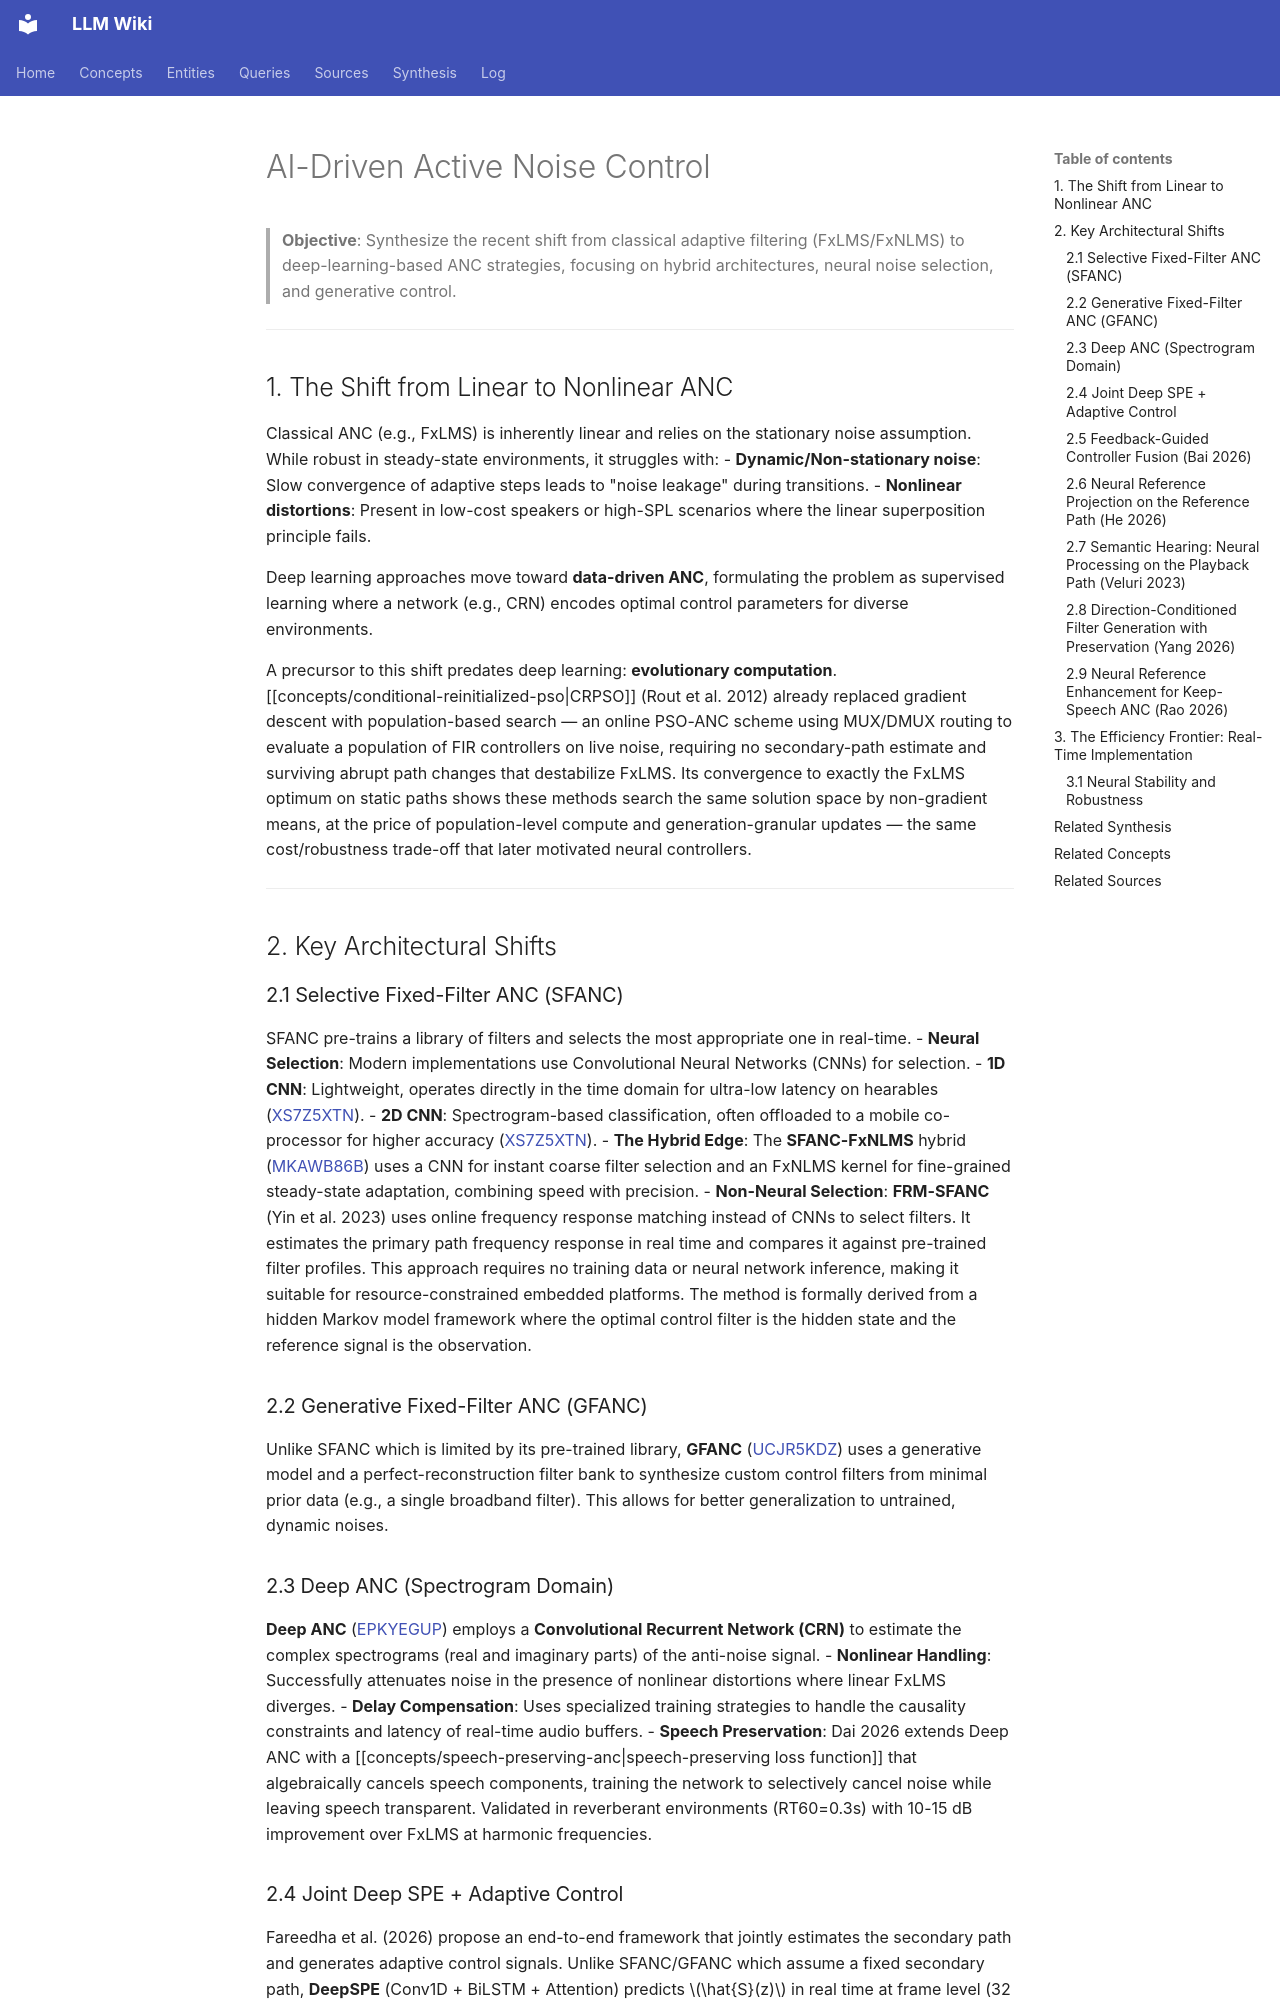

repository: proudzhu/llm-wiki · page: synthesis/ai-driven-anc.html · generator: mkdocs

---
type: synthesis
created: 2026-04-17
updated: 2026-10-01
tags:
  - active-noise-control
  - adaptive-filtering
  - deep-learning
  - generative-models
sources:
  - raw/papers/jiang-2025-ai-driven-avnc-review/full-text.md
  - raw/papers/bai-2026-feedback-guided-anc/full-text.md
  - raw/papers/he-2026-neural-projection-filter-anc/full-text.md
  - raw/papers/veluri-2023-semantic-hearing/full-text.md
  - raw/papers/yang-2026-direction-preserving-anc/full-text.txt
  - raw/papers/rout-2012-pso-anc-without-secondary-path/full-text.txt
  - raw/papers/rao-2026-keep-speech-anc/full-text.txt
---
# AI-Driven Active Noise Control

> **Objective**: Synthesize the recent shift from classical adaptive filtering (FxLMS/FxNLMS) to deep-learning-based ANC strategies, focusing on hybrid architectures, neural noise selection, and generative control.

---

## 1. The Shift from Linear to Nonlinear ANC
Classical ANC (e.g., FxLMS) is inherently linear and relies on the stationary noise assumption. While robust in steady-state environments, it struggles with:
- **Dynamic/Non-stationary noise**: Slow convergence of adaptive steps leads to "noise leakage" during transitions.
- **Nonlinear distortions**: Present in low-cost speakers or high-SPL scenarios where the linear superposition principle fails.

Deep learning approaches move toward **data-driven ANC**, formulating the problem as supervised learning where a network (e.g., CRN) encodes optimal control parameters for diverse environments.

A precursor to this shift predates deep learning: **evolutionary computation**. [[concepts/conditional-reinitialized-pso|CRPSO]] (Rout et al. 2012) already replaced gradient descent with population-based search — an online PSO-ANC scheme using MUX/DMUX routing to evaluate a population of FIR controllers on live noise, requiring no secondary-path estimate and surviving abrupt path changes that destabilize FxLMS. Its convergence to exactly the FxLMS optimum on static paths shows these methods search the same solution space by non-gradient means, at the price of population-level compute and generation-granular updates — the same cost/robustness trade-off that later motivated neural controllers.

---

## 2. Key Architectural Shifts

### 2.1 Selective Fixed-Filter ANC (SFANC)
SFANC pre-trains a library of filters and selects the most appropriate one in real-time.
- **Neural Selection**: Modern implementations use Convolutional Neural Networks (CNNs) for selection.
    - **1D CNN**: Lightweight, operates directly in the time domain for ultra-low latency on hearables ([XS7Z5XTN](zotero://select/items/XS7Z5XTN)).
    - **2D CNN**: Spectrogram-based classification, often offloaded to a mobile co-processor for higher accuracy ([XS7Z5XTN](zotero://select/items/XS7Z5XTN)).
- **The Hybrid Edge**: The **SFANC-FxNLMS** hybrid ([MKAWB86B](zotero://select/items/MKAWB86B)) uses a CNN for instant coarse filter selection and an FxNLMS kernel for fine-grained steady-state adaptation, combining speed with precision.
- **Non-Neural Selection**: **FRM-SFANC** (Yin et al. 2023) uses online frequency response matching instead of CNNs to select filters. It estimates the primary path frequency response in real time and compares it against pre-trained filter profiles. This approach requires no training data or neural network inference, making it suitable for resource-constrained embedded platforms. The method is formally derived from a hidden Markov model framework where the optimal control filter is the hidden state and the reference signal is the observation.

### 2.2 Generative Fixed-Filter ANC (GFANC)
Unlike SFANC which is limited by its pre-trained library, **GFANC** ([UCJR5KDZ](zotero://select/items/UCJR5KDZ)) uses a generative model and a perfect-reconstruction filter bank to synthesize custom control filters from minimal prior data (e.g., a single broadband filter). This allows for better generalization to untrained, dynamic noises.

### 2.3 Deep ANC (Spectrogram Domain)
**Deep ANC** ([EPKYEGUP](zotero://select/items/EPKYEGUP)) employs a **Convolutional Recurrent Network (CRN)** to estimate the complex spectrograms (real and imaginary parts) of the anti-noise signal.
- **Nonlinear Handling**: Successfully attenuates noise in the presence of nonlinear distortions where linear FxLMS diverges.
- **Delay Compensation**: Uses specialized training strategies to handle the causality constraints and latency of real-time audio buffers.
- **Speech Preservation**: Dai 2026 extends Deep ANC with a [[concepts/speech-preserving-anc|speech-preserving loss function]] that algebraically cancels speech components, training the network to selectively cancel noise while leaving speech transparent. Validated in reverberant environments (RT60=0.3s) with 10-15 dB improvement over FxLMS at harmonic frequencies.
